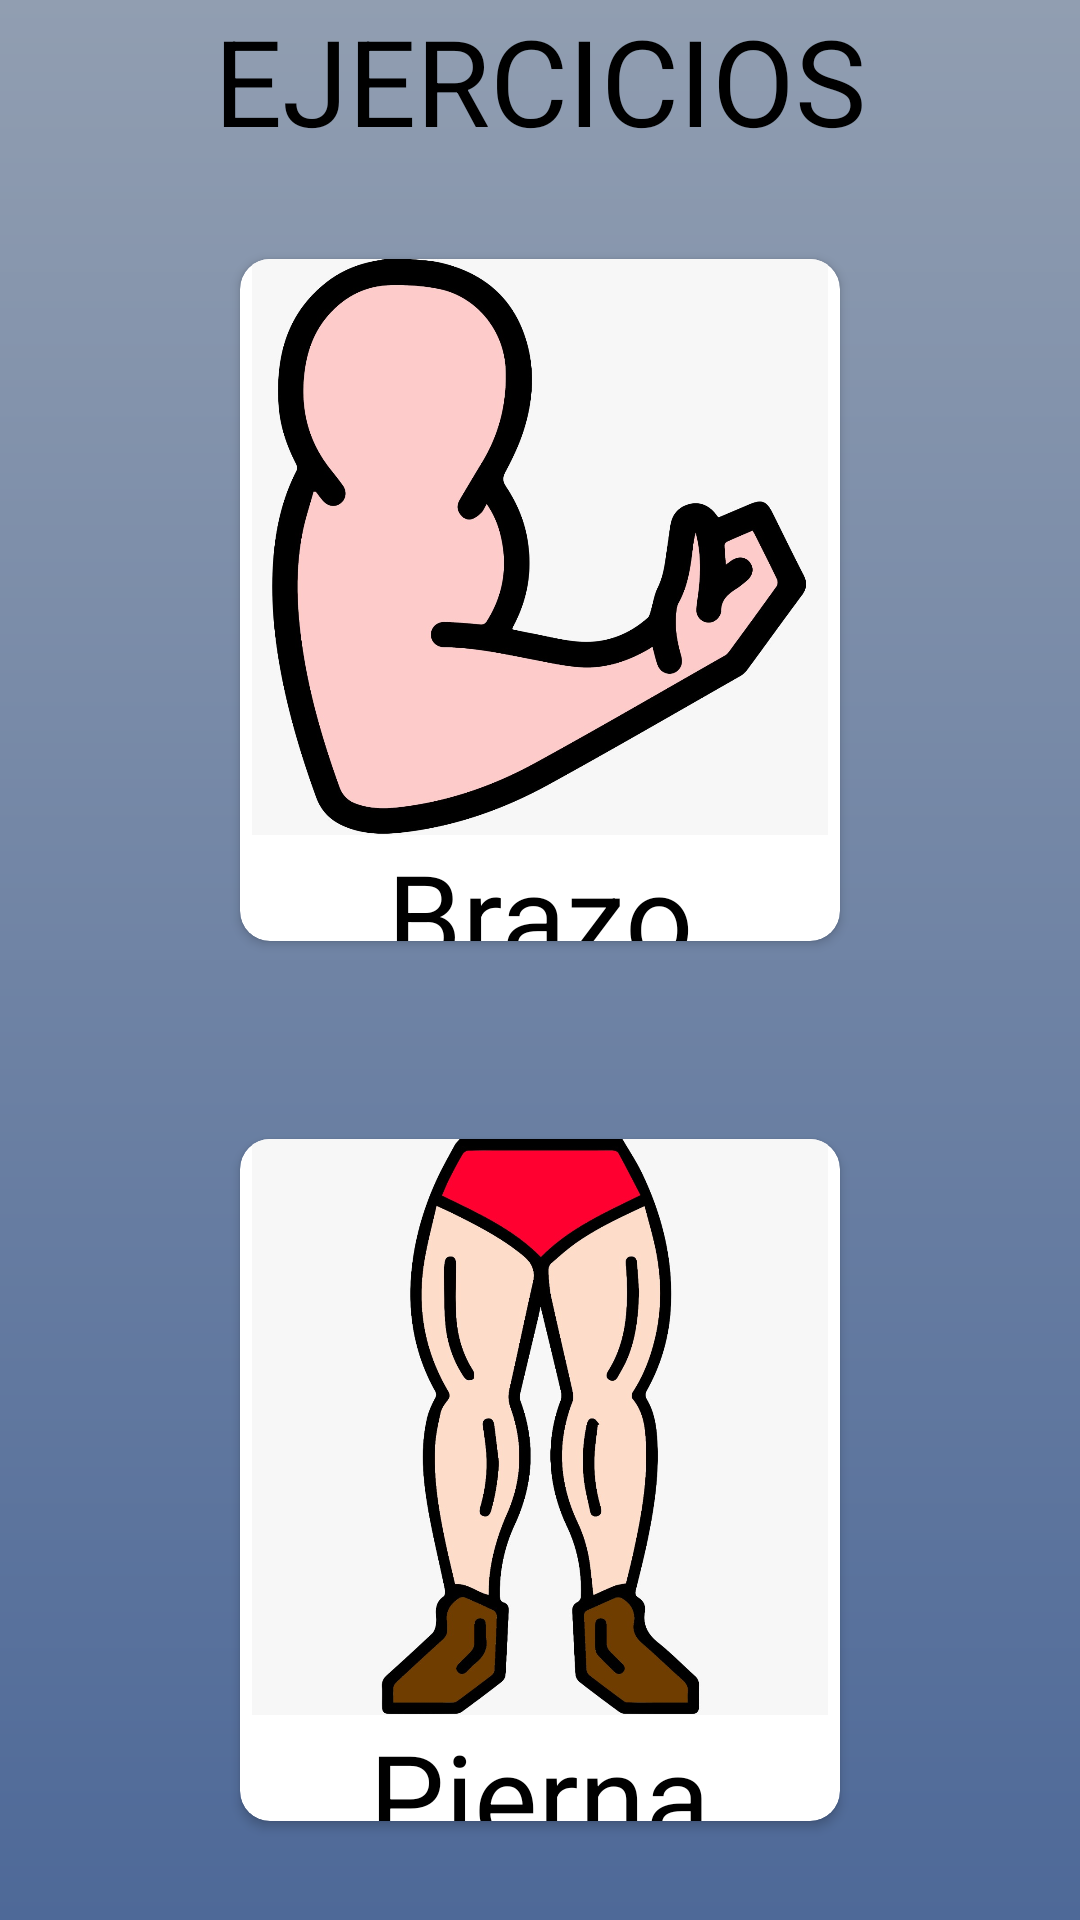

Write the Android layout XML for this screen, with the resource values it uses.
<!-- AndroidManifest.xml: application theme Theme.Cuidatv3 -->
<!-- res/layout/fragment_ejercicios.xml -->
<?xml version="1.0" encoding="utf-8"?>
<LinearLayout xmlns:android="http://schemas.android.com/apk/res/android"
    xmlns:tools="http://schemas.android.com/tools"
    android:layout_width="match_parent"
    android:layout_height="match_parent"
    android:background="@drawable/back_ejercicios"
    xmlns:app="http://schemas.android.com/apk/res-auto"
    android:orientation="vertical"
    tools:context=".fragments.Ejercicios.fragment_ejercicios">

    <TextView
        android:id="@+id/textView7"
        android:layout_width="wrap_content"
        android:layout_height="wrap_content"
        android:textSize="40dp"
        android:gravity="center"
        android:textColor="@color/black"
        android:layout_gravity="center"
        android:text="EJERCICIOS" />


        <androidx.cardview.widget.CardView
            android:layout_width="wrap_content"
            android:id="@+id/Cardview_brazo"
            android:layout_height="0dp"
            android:layout_weight="1"
            app:cardUseCompatPadding="true"
            app:cardCornerRadius="10dp"
            app:cardMaxElevation="20dp"
            android:layout_gravity="center_vertical|center_horizontal">

            <LinearLayout
                android:layout_width="wrap_content"
                android:layout_height="wrap_content"
                android:orientation="vertical">

                <ImageView
                    android:layout_width="200dp"
                    android:layout_height="0dp"
                    android:layout_weight="2"
                    android:id="@+id/image_brazo"
                    android:src="@drawable/brazomenu"/>

                <TextView
                    android:layout_width="wrap_content"
                    android:layout_height="0dp"
                    android:layout_weight="1"
                    android:text="Brazo"
                    android:textColor="@color/black"
                    android:textSize="40sp"
                    android:layout_gravity="center"/>
            </LinearLayout>

        </androidx.cardview.widget.CardView>

    <androidx.cardview.widget.CardView
        android:layout_width="wrap_content"
        android:id="@+id/Cardview_Pierna"
        android:layout_height="0dp"
        android:layout_weight="1"
        app:cardUseCompatPadding="true"
        app:cardCornerRadius="10dp"
        app:cardMaxElevation="20dp"
        android:layout_gravity="center_vertical|center_horizontal">


        <LinearLayout
            android:layout_width="wrap_content"
            android:layout_height="wrap_content"
            android:orientation="vertical">

            <ImageView
                android:layout_width="200dp"
                android:layout_height="0dp"
                android:layout_weight="2"
                android:id="@+id/image_pierna"
                android:src="@drawable/piernamenu"/>

            <TextView
                android:layout_width="wrap_content"
                android:layout_height="0dp"
                android:layout_weight="1"
                android:text="Pierna"
                android:textColor="@color/black"
                android:textSize="40sp"
                android:layout_gravity="center"/>
        </LinearLayout>

    </androidx.cardview.widget.CardView>
</LinearLayout>
<!-- resources referenced by this layout -->
<resources>
  <color name="black">#FF000000</color>
  <!-- drawable back_ejercicios (drawable) -->
  <?xml version="1.0" encoding="utf-8"?>
  <shape xmlns:android="http://schemas.android.com/apk/res/android"
      android:shape="rectangle">
  
      <gradient android:startColor="#919EB1"
          android:endColor="#4E6998"
          android:angle="60"/>
  
  
  </shape>
  <!-- drawable brazomenu: jpeg bitmap (drawable-v24, 71272 bytes) -->
  <!-- drawable piernamenu: jpeg bitmap (drawable-v24, 89838 bytes) -->
  <style name="Theme.Cuidatv3" parent="Theme.MaterialComponents.DayNight.DarkActionBar">
          
          <item name="colorPrimary">@color/purple_500</item>
          <item name="colorPrimaryVariant">@color/purple_700</item>
          <item name="colorOnPrimary">@color/white</item>
          
          <item name="colorSecondary">@color/teal_200</item>
          <item name="colorSecondaryVariant">@color/teal_700</item>
          <item name="colorOnSecondary">@color/black</item>
          
          <item name="android:statusBarColor" tools:targetApi="l">?attr/colorPrimaryVariant</item>
          
      </style>
  <color name="purple_500">#FF6200EE</color>
  <color name="purple_700">#FF3700B3</color>
  <color name="white">#FFFFFFFF</color>
  <color name="teal_200">#FF03DAC5</color>
  <color name="teal_700">#FF018786</color>
</resources>
